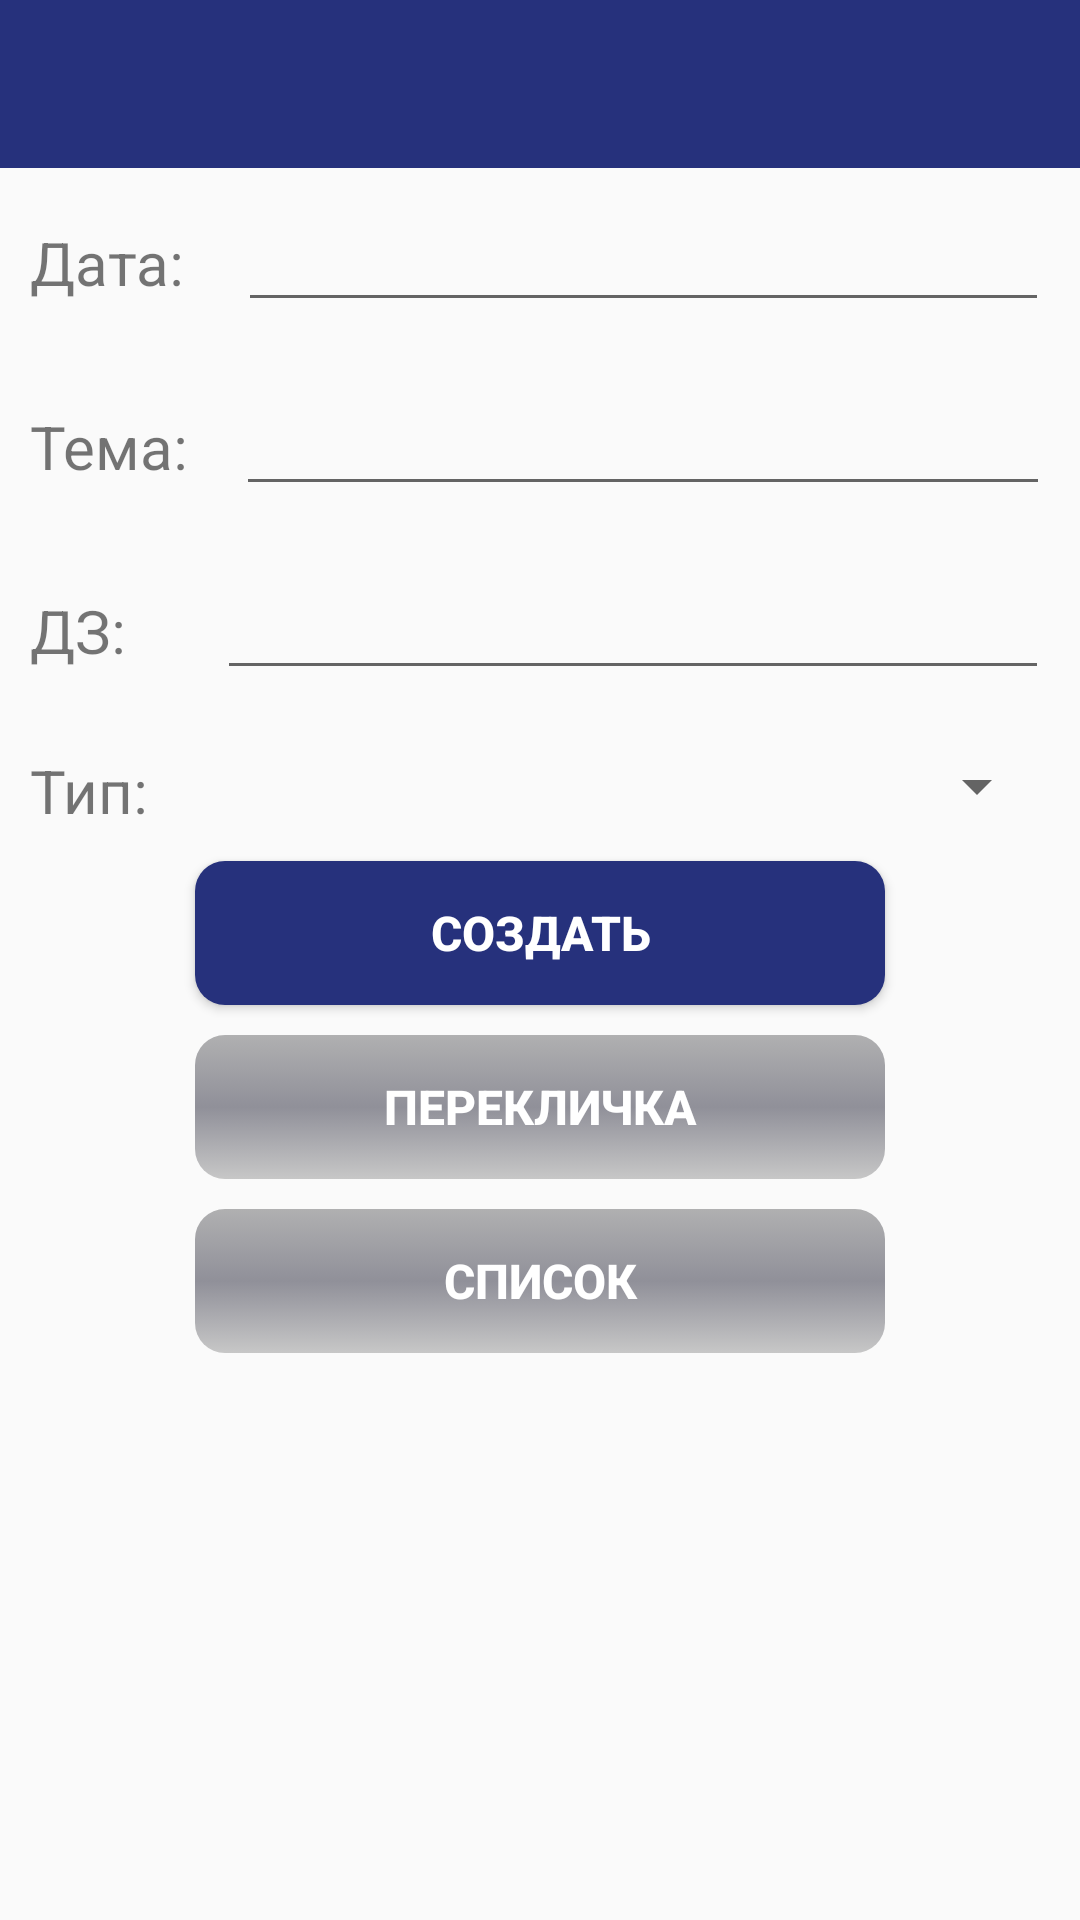

Write the Android layout XML for this screen, with the resource values it uses.
<!-- AndroidManifest.xml: application theme AppTheme -->
<!-- res/layout/activity_add_lesson.xml -->
<?xml version="1.0" encoding="utf-8"?>
<FrameLayout xmlns:android="http://schemas.android.com/apk/res/android"
    xmlns:tools="http://schemas.android.com/tools"
    android:layout_width="match_parent"
    android:layout_height="match_parent"
    xmlns:app="http://schemas.android.com/apk/res-auto"
    tools:context="spevakov.ejournal.activity.AddLesson">


<LinearLayout
    android:layout_width="match_parent"
    android:orientation="vertical"
    android:layout_height="match_parent"
    android:weightSum="1">
    <android.support.design.widget.AppBarLayout
        android:layout_width="match_parent"
        android:layout_height="wrap_content"
        android:theme="@style/AppTheme.AppBarOverlay">

        <android.support.v7.widget.Toolbar
            android:id="@+id/toolbar"
            android:layout_width="match_parent"
            android:layout_height="?attr/actionBarSize"
            android:background="?attr/colorPrimary"
            app:popupTheme="@style/AppTheme.PopupOverlay" />
    </android.support.design.widget.AppBarLayout>
    <LinearLayout
        android:layout_width="match_parent"
        android:layout_height="wrap_content"
        android:orientation="horizontal"
        android:padding="10dp">

        <TextView
            android:layout_width="wrap_content"
            android:layout_height="wrap_content"
            android:text="Дата: "
            android:textSize="20sp"
            android:layout_weight="0.15" />

        <EditText
            android:id="@+id/etDate"
            android:layout_width="wrap_content"
            android:layout_height="wrap_content"
            android:layout_weight="0.70"
            android:ems="10"
            android:inputType="date" />
    </LinearLayout>

    <LinearLayout
        android:layout_width="match_parent"
        android:layout_height="wrap_content"
        android:orientation="horizontal"
        android:padding="10dp">

        <TextView
            android:layout_width="wrap_content"
            android:layout_height="wrap_content"
            android:text="Тема: "
            android:textSize="20sp"
            android:layout_weight="0.18" />

        <EditText
            android:id="@+id/etTheme"
            android:layout_width="wrap_content"
            android:layout_height="wrap_content"
            android:layout_weight="1"
            android:ems="10"
            android:inputType="textCapSentences" />
    </LinearLayout>

    <LinearLayout
        android:layout_width="match_parent"
        android:layout_height="wrap_content"
        android:orientation="horizontal"
        android:padding="10dp">

        <TextView
            android:layout_width="wrap_content"
            android:layout_height="wrap_content"
            android:layout_weight="0.26"
            android:text="ДЗ: "
            android:textSize="20sp" />

        <EditText
            android:id="@+id/etDZ"
            android:layout_width="wrap_content"
            android:layout_height="wrap_content"
            android:layout_weight="0.69"
            android:ems="10"
            android:inputType="textCapSentences"
            android:imeActionLabel="Done"
            android:imeOptions="actionDone"
            android:singleLine="true"/>

    </LinearLayout>

    <LinearLayout
        android:layout_width="match_parent"
        android:layout_height="wrap_content"
        android:orientation="horizontal"
        android:padding="10dp">

        <TextView
            android:layout_width="wrap_content"
            android:layout_height="wrap_content"
            android:text="Тип: "
            android:textSize="20sp"
            android:layout_weight="0.22" />

        <Spinner
            android:id="@+id/spinnerSubjectType"
            android:textAlignment="center"
            android:layout_width="280dp"
            android:layout_height="wrap_content"
            android:layout_weight="0.20" />

    </LinearLayout>

    <Button
        android:id="@+id/btnCreate"
        android:layout_width="match_parent"
        android:layout_height="wrap_content"
        android:layout_marginRight="65dp"
        android:layout_marginLeft="65dp"
        android:layout_marginBottom="10dp"
        android:padding="1dp"
        android:background="@drawable/btn"
        android:textColor="@color/colorButtonText"
        android:textStyle="bold"
        android:textSize="16sp"
        android:text="Создать" />

    <Button
        android:id="@+id/btnRollcall"
        android:layout_width="match_parent"
        android:layout_height="wrap_content"
        android:layout_marginRight="65dp"
        android:layout_marginLeft="65dp"
        android:layout_marginBottom="10dp"
        android:padding="1dp"
        android:background="@drawable/btn"
        android:textColor="@color/colorButtonText"
        android:textStyle="bold"
        android:textSize="16sp"
        android:enabled="false"
        android:text="Перекличка" />

    <Button
        android:id="@+id/btnList"
        android:layout_width="match_parent"
        android:layout_height="wrap_content"
        android:layout_marginRight="65dp"
        android:layout_marginLeft="65dp"
        android:layout_marginBottom="10dp"
        android:padding="1dp"
        android:background="@drawable/btn"
        android:textColor="@color/colorButtonText"
        android:textStyle="bold"
        android:textSize="16sp"
        android:enabled="false"
        android:text="Список" />

</LinearLayout>


    <ProgressBar
        android:id="@+id/progressBarSubjects"
        android:layout_width="wrap_content"
        android:layout_height="wrap_content"
        android:layout_gravity="center_horizontal|bottom"
        android:layout_marginBottom="50dp"
        android:visibility="invisible"
        android:indeterminateDrawable="@drawable/loader1_progress" />


</FrameLayout>
<!-- resources referenced by this layout -->
<resources>
  <color name="colorButtonText">#ffffff</color>
  <!-- drawable btn (drawable) -->
  <?xml version="1.0" encoding="utf-8"?>
  <selector xmlns:android="http://schemas.android.com/apk/res/android">
      <item android:drawable="@drawable/btn_pressed" android:state_pressed="true" />
      <item android:drawable="@drawable/btn_enabled" android:state_enabled="false" />
      <item android:drawable="@drawable/btn_normal" />
  </selector>
  <!-- drawable loader1_progress (drawable) -->
  <?xml version="1.0" encoding="utf-8"?>
  <animated-rotate xmlns:android="http://schemas.android.com/apk/res/android"
      android:drawable="@drawable/loader1"
      android:pivotX="50%"
      android:pivotY="50%" />
  <style name="AppTheme.AppBarOverlay" parent="ThemeOverlay.AppCompat.Dark.ActionBar" />
  <style name="AppTheme.PopupOverlay" parent="ThemeOverlay.AppCompat.Light" />
  <style name="AppTheme" parent="Theme.AppCompat.Light.NoActionBar">
          
          <item name="colorPrimary">@color/colorPrimary</item>
          <item name="colorPrimaryDark">@color/colorPrimaryDark</item>
          <item name="colorAccent">@color/colorAccent</item>
      </style>
  <!-- drawable btn_pressed (drawable) -->
  <?xml version="1.0" encoding="utf-8"?>
  <shape xmlns:android="http://schemas.android.com/apk/res/android" android:shape="rectangle" >
      <corners android:radius="30px" />
      <gradient
          android:angle="90"
          android:startColor="#354196"
          android:centerColor="#444c99"
          android:endColor="#393f6b"
          android:type="linear" />
      <padding
          android:bottom="7px"
          android:left="13px"
          android:right="13px"
          android:top="7px" />
      <stroke
          android:width="2px"
          android:color="#e9d7d8" />
  </shape>
  <!-- drawable btn_enabled (drawable) -->
  <?xml version="1.0" encoding="utf-8"?>
  <shape xmlns:android="http://schemas.android.com/apk/res/android" android:shape="rectangle" >
      <corners android:radius="30px" />
      <gradient
          android:angle="90"
          android:startColor="#c7c7c7"
          android:centerColor="#909099"
          android:endColor="#b0b0b1"
          android:type="linear" />
      <padding
          android:bottom="16px"
          android:left="16px"
          android:right="16px"
          android:top="16px" />
  </shape>
  <!-- drawable btn_normal (drawable) -->
  <?xml version="1.0" encoding="utf-8"?>
  <shape xmlns:android="http://schemas.android.com/apk/res/android" android:shape="rectangle" >
      <corners android:radius="30px" />
      <gradient
          android:angle="0"
          android:startColor="@color/colorPrimary"
          android:endColor="@color/colorPrimary"
          android:type="linear" />
      <padding
          android:bottom="7px"
          android:left="13px"
          android:right="13px"
          android:top="7px" />
  
  </shape>
  <!-- drawable loader1: png bitmap (drawable, 65906 bytes) -->
  <color name="colorPrimary">#26317c</color>
  <color name="colorPrimaryDark">#171e48</color>
  <color name="colorAccent">#2ed1b3</color>
</resources>
